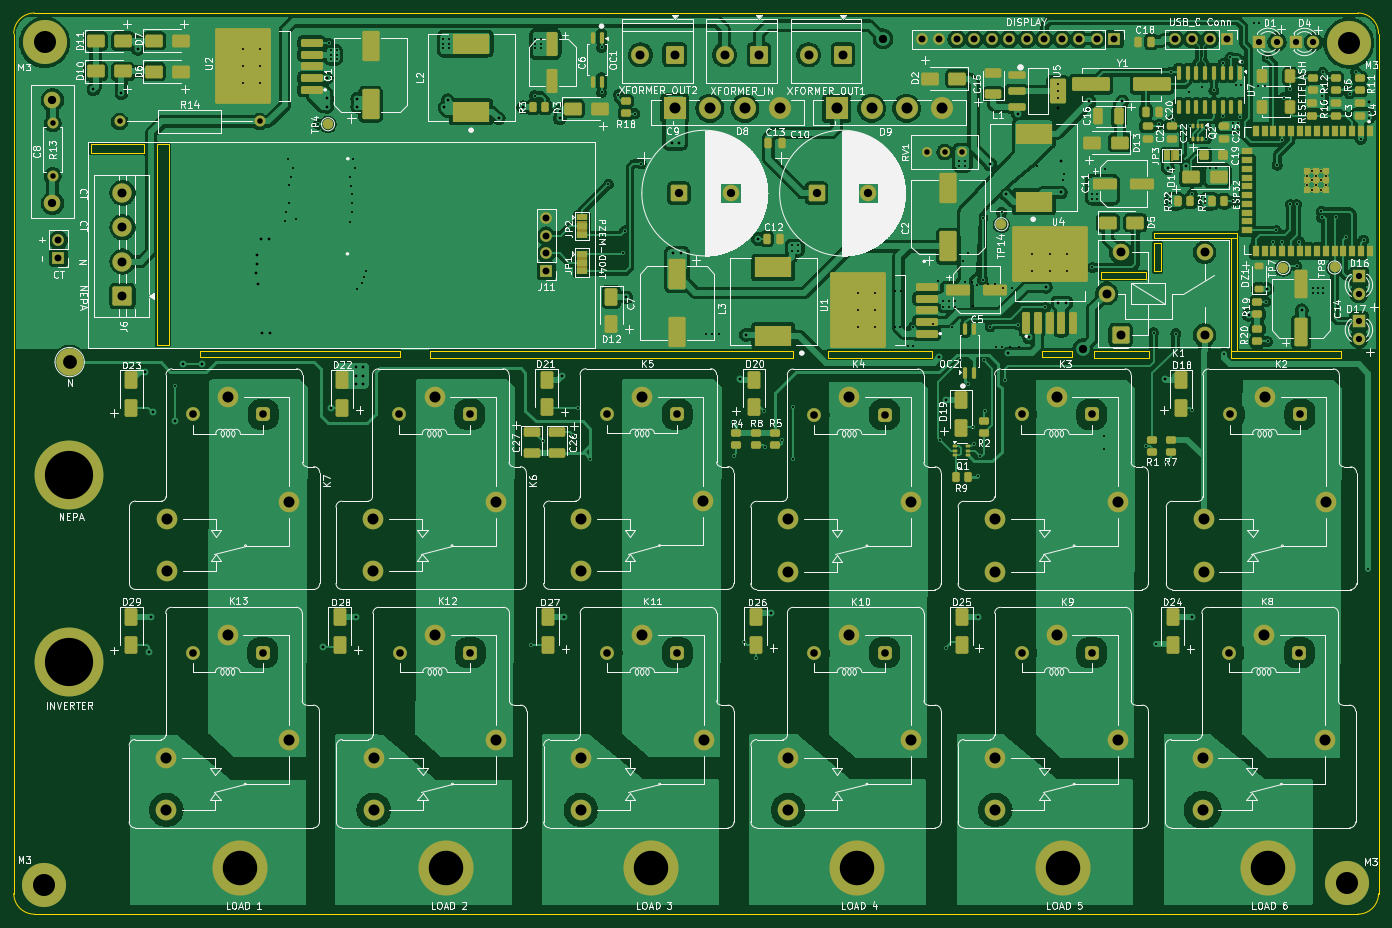
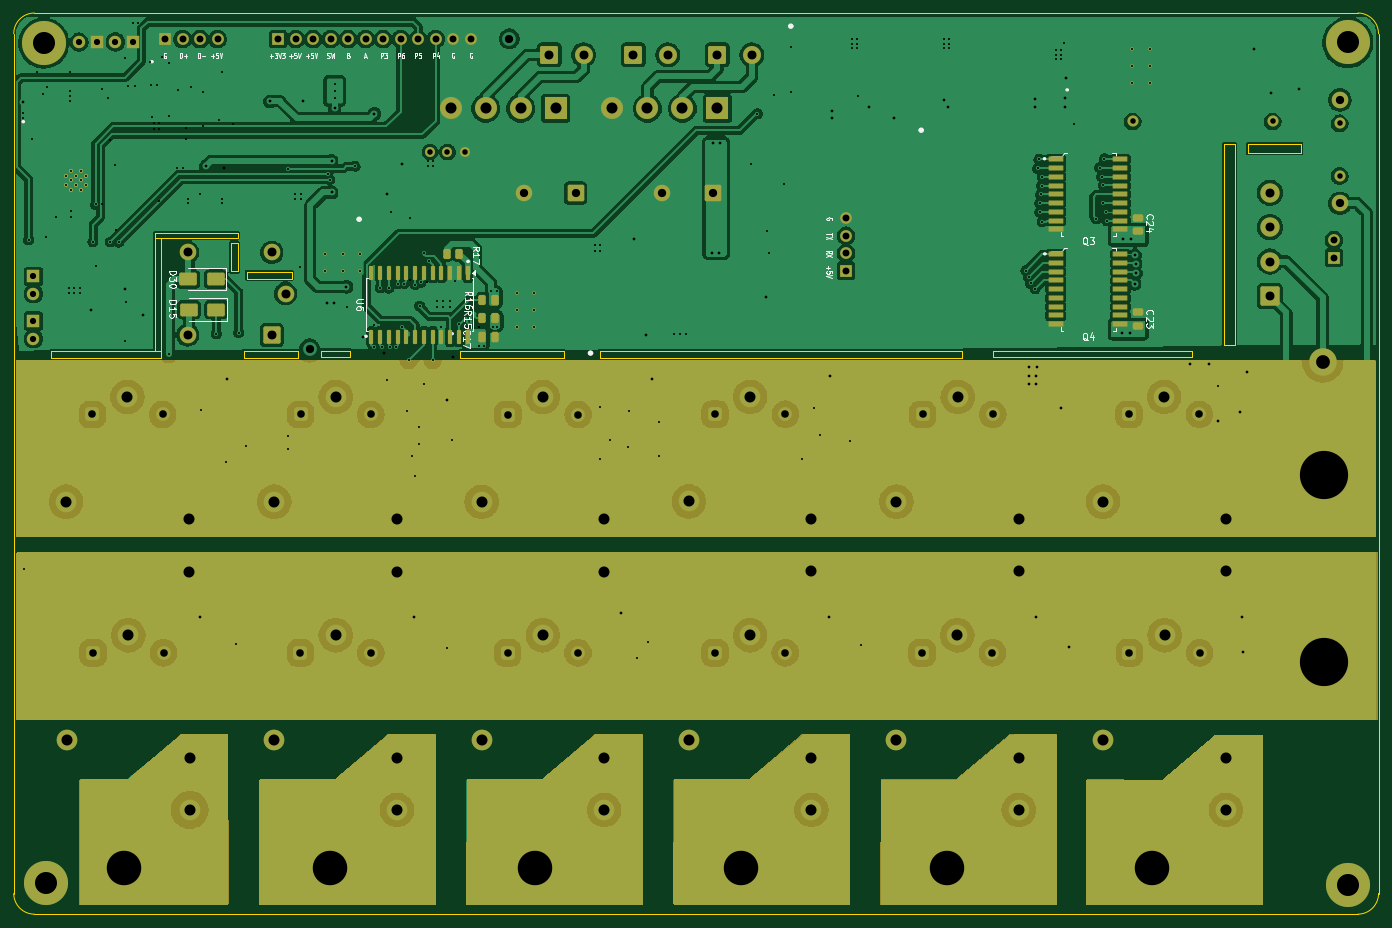
Circuit board: 16 layer files. Board 198.1 x 130.8 mm.
- bottom_copper: Smart Home Energy Management System-CuBottom.gbr (355093 bytes)
- inner_copper: Smart Home Energy Management System-CuIn1.gbr (51980 bytes)
- inner_copper: Smart Home Energy Management System-CuIn2.gbr (191638 bytes)
- top_copper: Smart Home Energy Management System-CuTop.gbr (493163 bytes)
- outline: Smart Home Energy Management System-EdgeCuts.gbr (2497 bytes)
- bottom_mask: Smart Home Energy Management System-MaskBottom.gbr (14945 bytes)
- top_mask: Smart Home Energy Management System-MaskTop.gbr (20387 bytes)
- drill: Smart Home Energy Management System-NPTH.drl (265 bytes)
- drill: Smart Home Energy Management System-PTH.drl (4648 bytes)
- bottom_silk: Smart Home Energy Management System-SilkBottom.gbr (53058 bytes)
- top_silk: Smart Home Energy Management System-SilkTop.gbr (310551 bytes)
- drill: Smart Home Energy Management System-front-in1.drl (1588 bytes)
- drill: Smart Home Energy Management System-front-in2.drl (2071 bytes)
- drill: Smart Home Energy Management System-in1-back.drl (1057 bytes)
- drill: Smart Home Energy Management System-in1-in2.drl (369 bytes)
- drill: Smart Home Energy Management System-in2-back.drl (552 bytes)

=== bottom_copper: Smart Home Energy Management System-CuBottom.gbr (355093 bytes, source omitted) ===
=== inner_copper: Smart Home Energy Management System-CuIn1.gbr (51980 bytes, source omitted) ===
=== inner_copper: Smart Home Energy Management System-CuIn2.gbr (191638 bytes, source omitted) ===
=== top_copper: Smart Home Energy Management System-CuTop.gbr (493163 bytes, source omitted) ===
=== outline: Smart Home Energy Management System-EdgeCuts.gbr ===
%TF.GenerationSoftware,KiCad,Pcbnew,9.0.5*%
%TF.CreationDate,2025-10-18T22:02:24+01:00*%
%TF.ProjectId,Smart Home Energy Management System,536d6172-7420-4486-9f6d-6520456e6572,rev?*%
%TF.SameCoordinates,Original*%
%TF.FileFunction,Profile,NP*%
%FSLAX46Y46*%
G04 Gerber Fmt 4.6, Leading zero omitted, Abs format (unit mm)*
G04 Created by KiCad (PCBNEW 9.0.5) date 2025-10-18 22:02:24*
%MOMM*%
%LPD*%
G01*
G04 APERTURE LIST*
%TA.AperFunction,Profile*%
%ADD10C,0.050000*%
%TD*%
G04 APERTURE END LIST*
D10*
X111194000Y-72925000D02*
X163794000Y-72925000D01*
X163794000Y-73870000D01*
X111194000Y-73870000D01*
X111194000Y-72925000D01*
X248830000Y-26866000D02*
X248830000Y-151660000D01*
X50740000Y-151660000D02*
X50740000Y-26866000D01*
X245830000Y-154660000D02*
X53740000Y-154660000D01*
X50740000Y-26866000D02*
G75*
G02*
X53740000Y-23866000I3000000J0D01*
G01*
X71585000Y-42867000D02*
X73200000Y-42867000D01*
X73200000Y-72097600D01*
X71585000Y-72097600D01*
X71585000Y-42867000D01*
X199983600Y-72847500D02*
X204266400Y-72847500D01*
X204266400Y-73852500D01*
X199983600Y-73852500D01*
X199983600Y-72847500D01*
X77784000Y-72925000D02*
X106734000Y-72925000D01*
X106734000Y-73845000D01*
X77784000Y-73845000D01*
X77784000Y-72925000D01*
X168971100Y-72925000D02*
X184028900Y-72925000D01*
X184028900Y-73930000D01*
X168971100Y-73930000D01*
X168971100Y-72925000D01*
X216265800Y-55770000D02*
X228270000Y-55770000D01*
X228270000Y-56475000D01*
X216265800Y-56475000D01*
X216265800Y-55770000D01*
X207542200Y-72895000D02*
X215475000Y-72895000D01*
X215475000Y-73900000D01*
X207542200Y-73900000D01*
X207542200Y-72895000D01*
X245830000Y-23866000D02*
G75*
G02*
X248830000Y-26866000I0J-3000000D01*
G01*
X227404700Y-72925000D02*
X243423500Y-72925000D01*
X243423500Y-73930000D01*
X227404700Y-73930000D01*
X227404700Y-72925000D01*
X216260000Y-57287600D02*
X217305000Y-57287600D01*
X217305000Y-61380000D01*
X216260000Y-61380000D01*
X216260000Y-57287600D01*
X61933000Y-42882800D02*
X69647600Y-42882800D01*
X69647600Y-44239200D01*
X61933000Y-44239200D01*
X61933000Y-42882800D01*
X248830000Y-151660000D02*
G75*
G02*
X245830000Y-154660000I-3000000J0D01*
G01*
X53740000Y-154660000D02*
G75*
G02*
X50740000Y-151660000I0J3000000D01*
G01*
X53740000Y-23866000D02*
X245830000Y-23866000D01*
X227395000Y-56516000D02*
X228275000Y-56516000D01*
X228275000Y-72875000D01*
X227395000Y-72875000D01*
X227395000Y-56516000D01*
X208478000Y-61397500D02*
X215014000Y-61397500D01*
X215014000Y-62402500D01*
X208478000Y-62402500D01*
X208478000Y-61397500D01*
M02*

=== bottom_mask: Smart Home Energy Management System-MaskBottom.gbr (14945 bytes, source omitted) ===
=== top_mask: Smart Home Energy Management System-MaskTop.gbr (20387 bytes, source omitted) ===
=== drill: Smart Home Energy Management System-NPTH.drl ===
M48
; DRILL file {KiCad 9.0.5} date 2025-10-18T22:02:24+0100
; FORMAT={-:-/ absolute / inch / decimal}
; #@! TF.CreationDate,2025-10-18T22:02:24+01:00
; #@! TF.GenerationSoftware,Kicad,Pcbnew,9.0.5
; #@! TF.FileFunction,NonPlated,1,4,NPTH
FMAT,2
INCH
%
G90
G05
M30

=== drill: Smart Home Energy Management System-PTH.drl ===
M48
; DRILL file {KiCad 9.0.5} date 2025-10-18T22:02:24+0100
; FORMAT={-:-/ absolute / inch / decimal}
; #@! TF.CreationDate,2025-10-18T22:02:24+01:00
; #@! TF.GenerationSoftware,Kicad,Pcbnew,9.0.5
; #@! TF.FileFunction,Plated,1,4,PTH
FMAT,2
INCH
; #@! TA.AperFunction,Plated,PTH,ViaDrill
T1C0.0118
; #@! TA.AperFunction,Plated,PTH,ComponentDrill
T2C0.0118
; #@! TA.AperFunction,Plated,PTH,ViaDrill
T3C0.0157
; #@! TA.AperFunction,Plated,PTH,ComponentDrill
T4C0.0315
; #@! TA.AperFunction,Plated,PTH,ComponentDrill
T5C0.0354
; #@! TA.AperFunction,Plated,PTH,ComponentDrill
T6C0.0394
; #@! TA.AperFunction,Plated,PTH,ComponentDrill
T7C0.0433
; #@! TA.AperFunction,Plated,PTH,ViaDrill
T8C0.0472
; #@! TA.AperFunction,Plated,PTH,ComponentDrill
T9C0.0472
; #@! TA.AperFunction,Plated,PTH,ComponentDrill
T10C0.0512
; #@! TA.AperFunction,Plated,PTH,ComponentDrill
T11C0.0630
; #@! TA.AperFunction,Plated,PTH,ComponentDrill
T12C0.0787
; #@! TA.AperFunction,Plated,PTH,ComponentDrill
T13C0.1260
; #@! TA.AperFunction,Plated,PTH,ComponentDrill
T14C0.1969
; #@! TA.AperFunction,Plated,PTH,ComponentDrill
T15C0.2756
%
G90
G05
T1
X5.5472Y-1.5144
X5.955Y-2.775
X5.99Y-2.775
X6.025Y-2.775
X7.2766Y-2.4695
X7.3563Y-2.7356
X7.4024Y-2.925
X7.54Y-2.925
X7.5765Y-2.7323
X8.5108Y-2.7657
X8.6385Y-2.7717
X8.715Y-1.39
X8.785Y-1.365
X8.9114Y-2.8858
X8.98Y-1.35
X9.01Y-1.35
X9.0874Y-0.995
X9.105Y-1.355
X9.115Y-0.995
X9.145Y-1.355
X9.1959Y-2.2486
X9.2447Y-2.2478
X9.3285Y-2.0335
X9.3437Y-2.2461
X9.42Y-2.51
X9.42Y-2.54
X9.45Y-2.51
X9.45Y-2.54
X9.48Y-2.51
X9.48Y-2.54
X9.7106Y-2.2362
X9.7372Y-4.1161
T2
X3.3059Y-1.1453
X3.3059Y-1.2437
X3.3059Y-1.3421
X3.4043Y-1.1453
X3.4043Y-1.2437
X3.4043Y-1.3421
X6.8209Y-2.5394
X6.8209Y-2.6378
X6.8209Y-2.7362
X6.9193Y-2.5394
X6.9193Y-2.6378
X6.9193Y-2.7362
X7.8185Y-2.3169
X7.8185Y-2.4154
X7.9169Y-2.3169
X7.9169Y-2.4154
X7.963Y-1.3445
X7.963Y-1.3839
X7.963Y-1.4232
X8.0154Y-2.3169
X8.0154Y-2.4154
X9.386Y-1.8689
X9.386Y-1.924
X9.4136Y-1.8413
X9.4136Y-1.8965
X9.4136Y-1.9516
X9.4411Y-1.8689
X9.4411Y-1.924
X9.4687Y-1.8413
X9.4687Y-1.8965
X9.4687Y-1.9516
X9.4963Y-1.8689
X9.4963Y-1.924
T3
X7.7362Y-1.5148
X7.8953Y-2.5035
X7.9803Y-1.9646
X8.3317Y-1.4449
X8.6986Y-1.8157
X9.7433Y-1.4508
T4
X2.22Y-1.57
X2.22Y-1.87
X2.6028Y-1.5591
X3.4028Y-1.5591
X7.2181Y-1.7335
X7.3181Y-1.7335
X7.4181Y-1.7335
T5
X9.116Y-1.1043
X9.216Y-1.1043
X9.3235Y-1.1049
X9.4235Y-1.1049
X9.6843Y-2.4437
X9.6843Y-2.5437
X9.6843Y-2.7
X9.6843Y-2.8
T6
X2.253Y-2.2366
X2.253Y-2.3366
X5.0406Y-2.1117
X5.0406Y-2.2117
X5.0406Y-2.3117
X5.0406Y-2.4117
X7.1859Y-1.0883
X7.2859Y-1.0883
X7.3859Y-1.0883
X7.4859Y-1.0883
X7.5859Y-1.0883
X7.6859Y-1.0883
X7.7859Y-1.0883
X7.8859Y-1.0883
X7.9859Y-1.0883
X8.0859Y-1.0883
X8.1859Y-1.0883
X8.2859Y-1.0883
X8.6319Y-1.0886
X8.7319Y-1.0886
X8.8319Y-1.0886
X8.9319Y-1.0886
T7
X3.0195Y-4.5956
X3.0214Y-3.2329
X3.4211Y-4.5956
X3.423Y-3.2329
X4.2015Y-3.2329
X4.2038Y-4.5956
X4.6031Y-3.2329
X4.6053Y-4.5956
X5.3875Y-3.2323
X5.388Y-4.5956
X5.7891Y-3.2323
X5.7896Y-4.5956
X6.5718Y-3.2338
X6.5722Y-4.5956
X6.9734Y-3.2338
X6.9738Y-4.5956
X7.7562Y-3.2334
X7.7565Y-4.5956
X8.1577Y-3.2334
X8.158Y-4.5956
X8.9407Y-4.5956
X8.9459Y-3.2337
X9.3423Y-4.5956
X9.3475Y-3.2337
T8
X6.9646Y-1.0866
X8.1063Y-2.8583
T9
X2.2185Y-1.436
X2.2185Y-2.0266
X5.7981Y-1.9685
X6.0934Y-1.9685
X6.5855Y-1.9685
X6.8808Y-1.9685
T10
X2.6187Y-1.966
X2.6187Y-2.1629
X2.6187Y-2.3597
X2.6187Y-2.5566
X5.5785Y-1.1781
X5.7753Y-1.1781
X6.0591Y-1.1781
X6.2559Y-1.1781
X6.5396Y-1.1781
X6.7365Y-1.1781
X8.2433Y-2.5429
X8.322Y-2.3067
X8.322Y-2.7791
X8.8024Y-2.3067
X8.8024Y-2.7791
T11
X2.8699Y-5.194
X2.8699Y-5.4932
X2.8718Y-3.8314
X2.8718Y-4.1306
X3.2203Y-4.4956
X3.2222Y-3.1329
X3.5707Y-5.094
X3.5726Y-3.7314
X4.0519Y-3.8314
X4.0519Y-4.1306
X4.0542Y-5.194
X4.0542Y-5.4932
X4.4023Y-3.1329
X4.4046Y-4.4956
X4.7527Y-3.7314
X4.7549Y-5.094
X5.2379Y-3.8307
X5.2379Y-4.1299
X5.2384Y-5.194
X5.2384Y-5.4932
X5.5883Y-3.1323
X5.5888Y-4.4956
X5.7754Y-1.4841
X5.9387Y-3.7307
X5.9392Y-5.094
X5.9754Y-1.4841
X6.1754Y-1.4841
X6.3754Y-1.4841
X6.4222Y-3.8322
X6.4222Y-4.1315
X6.4226Y-5.194
X6.4226Y-5.4932
X6.6998Y-1.4841
X6.7726Y-3.1338
X6.773Y-4.4956
X6.8998Y-1.4841
X7.0998Y-1.4841
X7.123Y-3.7322
X7.1234Y-5.094
X7.2998Y-1.4841
X7.6066Y-3.8319
X7.6066Y-4.1311
X7.6069Y-5.194
X7.6069Y-5.4932
X7.9569Y-3.1334
X7.9573Y-4.4956
X8.3073Y-3.7319
X8.3077Y-5.094
X8.7911Y-5.194
X8.7911Y-5.4932
X8.7963Y-3.8321
X8.7963Y-4.1313
X9.1415Y-4.4956
X9.1467Y-3.1337
X9.4919Y-5.094
X9.4971Y-3.7321
T12
X2.3169Y-2.9341
T13
X2.172Y-5.9197
X2.1736Y-1.1079
X9.6146Y-5.9091
X9.6256Y-1.111
T14
X3.2913Y-5.8268
X4.4661Y-5.8268
X5.6409Y-5.8268
X6.8157Y-5.8268
X7.9906Y-5.8268
X9.1654Y-5.8268
T15
X2.312Y-3.5768
X2.312Y-4.6506
M30

=== bottom_silk: Smart Home Energy Management System-SilkBottom.gbr (53058 bytes, source omitted) ===
=== top_silk: Smart Home Energy Management System-SilkTop.gbr (310551 bytes, source omitted) ===
=== drill: Smart Home Energy Management System-front-in1.drl ===
M48
; DRILL file {KiCad 9.0.5} date 2025-10-18T22:02:24+0100
; FORMAT={-:-/ absolute / inch / decimal}
; #@! TF.CreationDate,2025-10-18T22:02:24+01:00
; #@! TF.GenerationSoftware,Kicad,Pcbnew,9.0.5
; #@! TF.FileFunction,Plated,1,2,Blind
FMAT,2
INCH
; #@! TA.AperFunction,Plated,Buried,ViaDrill
T1C0.0118
; #@! TA.AperFunction,Plated,Buried,ViaDrill
T2C0.0157
%
G90
G05
T1
X2.9163Y-3.0699
X3.7382Y-1.5748
X3.7972Y-1.1102
X4.9528Y-4.5522
X4.9734Y-1.4114
X5.02Y-3.386
X5.1915Y-3.3496
X5.224Y-3.194
X5.3563Y-1.1358
X5.3563Y-1.3927
X5.3957Y-1.9173
X5.4528Y-1.4055
X5.4803Y-2.312
X5.4893Y-2.1848
X5.5827Y-1.8012
X6.112Y-3.47
X6.1693Y-4.5315
X6.2372Y-4.626
X6.2835Y-3.2126
X6.2884Y-3.4173
X6.3868Y-3.3799
X6.4478Y-3.1929
X6.4488Y-3.4852
X7.2913Y-3.3809
X7.3228Y-4.5669
X7.48Y-3.3071
X7.482Y-3.4
X7.5207Y-3.4705
X7.5344Y-2.1112
X7.5344Y-2.4646
X7.5492Y-3.2136
X7.6427Y-2.0768
X7.6634Y-3.037
X7.7352Y-2.7215
X7.8927Y-2.622
X8.1614Y-2.3936
X8.5236Y-4.5472
X8.5433Y-1.5748
X8.6083Y-1.2785
X8.623Y-1.5482
X8.7165Y-1.5827
X8.7283Y-3.2057
X8.7313Y-1.9724
X8.812Y-1.5965
X8.813Y-1.6573
X8.8553Y-1.3809
X8.9065Y-1.5295
X8.9094Y-1.2254
X8.9488Y-1.1929
X8.9675Y-2.0148
X9.0175Y-1.2168
X9.1526Y-2.5896
X9.1605Y-1.1938
X9.1624Y-2.8159
X9.2116Y-2.1821
X9.2165Y-1.8081
X9.2451Y-1.6644
X9.2559Y-1.4232
X9.2913Y-1.3711
X9.2913Y-2.0335
X9.3278Y-2.3848
X9.4684Y-2.0719
X9.4705Y-2.1073
X9.4778Y-1.2783
X9.5561Y-2.1053
X9.6083Y-1.3632
X9.6112Y-2.2195
X9.6319Y-1.4006
X9.6663Y-1.2756
T2
X2.6132Y-1.3967
X2.7697Y-4.5896
X2.7913Y-3.2205
X2.9163Y-3.2736
X2.9646Y-2.9459
X3.0728Y-2.9469
X3.7657Y-4.564
X3.813Y-3.1939
M30

=== drill: Smart Home Energy Management System-front-in2.drl ===
M48
; DRILL file {KiCad 9.0.5} date 2025-10-18T22:02:24+0100
; FORMAT={-:-/ absolute / inch / decimal}
; #@! TF.CreationDate,2025-10-18T22:02:24+01:00
; #@! TF.GenerationSoftware,Kicad,Pcbnew,9.0.5
; #@! TF.FileFunction,Plated,1,3,Blind
FMAT,2
INCH
; #@! TA.AperFunction,Plated,Buried,ViaDrill
T1C0.0118
; #@! TA.AperFunction,Plated,Buried,ViaDrill
T2C0.0157
%
G90
G05
T1
X3.811Y-1.1496
X3.811Y-1.1772
X3.811Y-1.2047
X3.8425Y-1.1496
X3.8425Y-1.1772
X3.8425Y-1.2047
X4.4518Y-1.0866
X4.4518Y-1.1142
X4.4518Y-1.1417
X4.4833Y-1.0866
X4.4833Y-1.1142
X4.4833Y-1.1417
X4.9764Y-1.0866
X4.9764Y-1.1142
X4.9764Y-1.1417
X5.0079Y-1.0866
X5.0079Y-1.1142
X5.0079Y-1.1417
X5.292Y-3.486
X6.1081Y-3.2789
X6.4449Y-2.2677
X6.4449Y-2.2992
X6.4764Y-2.2677
X6.4764Y-2.2992
X7.1359Y-2.7354
X7.3061Y-2.5856
X7.3061Y-2.6181
X7.3425Y-2.5856
X7.3425Y-2.6181
X7.377Y-2.5856
X7.377Y-2.6181
X7.4006Y-1.7838
X7.4006Y-1.8153
X7.4321Y-1.7838
X7.4321Y-1.8153
X7.4496Y-3.0573
X7.5051Y-3.587
X8.1575Y-1.9724
X8.1575Y-2.0039
X8.189Y-1.9724
X8.189Y-2.0039
X8.4692Y-3.4147
X8.5827Y-3.5039
X8.6053Y-2.0
X8.6053Y-2.0256
X8.8022Y-2.001
X8.8022Y-2.0266
X8.8307Y-1.8268
X8.865Y-1.8268
X8.965Y-1.57
X8.965Y-1.6
X8.995Y-1.57
X8.995Y-1.6
X9.0059Y-1.5335
X9.4744Y-1.3848
X9.4744Y-1.4134
X9.4744Y-1.4419
X9.6949Y-1.6594
X9.7441Y-1.5128
X9.7441Y-1.5404
T2
X2.4528Y-1.375
X2.7067Y-1.1437
X2.748Y-2.9882
X2.7795Y-4.3898
X3.7854Y-1.311
X3.7874Y-1.4754
X3.7884Y-1.4272
X3.9518Y-2.9636
X3.9528Y-3.0118
X3.9528Y-3.06
X3.9528Y-4.3898
X3.9606Y-1.4281
X3.9606Y-1.4744
X3.9961Y-2.9636
X3.9961Y-3.0118
X3.9961Y-3.06
X4.4587Y-1.4783
X4.4779Y-1.4375
X4.7687Y-1.5404
X4.9085Y-1.4774
X5.1181Y-1.5404
X5.12Y-1.5
X5.1299Y-3.0118
X5.1398Y-4.3907
X5.498Y-2.564
X5.7579Y-1.685
X5.7657Y-2.311
X5.8012Y-1.685
X5.8091Y-2.311
X6.1476Y-3.0315
X6.1821Y-2.7776
X6.251Y-2.2313
X6.3238Y-4.3691
X7.2874Y-2.9074
X7.3228Y-3.1496
X7.5098Y-4.3917
X7.5787Y-1.8051
X7.6654Y-1.9724
X7.68Y-2.885
X7.8002Y-2.7933
X7.9656Y-2.5974
X8.0079Y-2.5994
X8.1447Y-1.4449
X8.576Y-3.0315
X8.5935Y-1.8258
X8.7323Y-4.3898
X9.0551Y-2.6634
X9.1594Y-2.5148
X9.3573Y-2.6388
M30

=== drill: Smart Home Energy Management System-in1-back.drl ===
M48
; DRILL file {KiCad 9.0.5} date 2025-10-18T22:02:24+0100
; FORMAT={-:-/ absolute / inch / decimal}
; #@! TF.CreationDate,2025-10-18T22:02:24+01:00
; #@! TF.GenerationSoftware,Kicad,Pcbnew,9.0.5
; #@! TF.FileFunction,Plated,2,4,Blind
FMAT,2
INCH
; #@! TA.AperFunction,Plated,Buried,ViaDrill
T1C0.0118
; #@! TA.AperFunction,Plated,Buried,ViaDrill
T2C0.0157
%
G90
G05
T1
X3.5502Y-2.127
X3.5561Y-2.0768
X3.564Y-1.7724
X3.5719Y-1.9242
X3.5719Y-2.0256
X3.5797Y-1.874
X3.5906Y-1.8238
X3.6102Y-2.1161
X3.9203Y-1.875
X3.9203Y-2.1309
X3.9222Y-1.9252
X3.9291Y-1.9754
X3.9321Y-2.0768
X3.9331Y-2.0256
X3.938Y-1.7756
X3.9449Y-1.8268
X3.9596Y-2.5157
X3.9862Y-2.4843
X3.997Y-2.4488
X4.0128Y-2.4114
X7.4232Y-2.3573
X7.4508Y-2.31
X7.4715Y-2.4793
X7.4764Y-2.6132
X7.502Y-2.4911
X7.5659Y-2.4852
X7.6024Y-2.4872
X7.6132Y-2.8478
X7.6467Y-2.8474
X7.6526Y-2.5108
X7.6909Y-2.8465
X7.7018Y-2.5098
X7.7392Y-2.8474
X7.8459Y-1.8148
X7.9913Y-1.8909
X8.0016Y-1.8591
X8.2309Y-1.8293
T2
X3.3839Y-2.4262
X3.3858Y-2.3711
X3.3888Y-2.3219
X3.3917Y-2.4862
X7.963Y-1.4843
X7.9807Y-1.7844
M30

=== drill: Smart Home Energy Management System-in1-in2.drl ===
M48
; DRILL file {KiCad 9.0.5} date 2025-10-18T22:02:24+0100
; FORMAT={-:-/ absolute / inch / decimal}
; #@! TF.CreationDate,2025-10-18T22:02:24+01:00
; #@! TF.GenerationSoftware,Kicad,Pcbnew,9.0.5
; #@! TF.FileFunction,Plated,2,3,Buried
FMAT,2
INCH
; #@! TA.AperFunction,Plated,Buried,ViaDrill
T1C0.0118
%
G90
G05
T1
X7.4331Y-2.4774
X8.228Y-3.4331
X8.2283Y-3.3563
M30

=== drill: Smart Home Energy Management System-in2-back.drl ===
M48
; DRILL file {KiCad 9.0.5} date 2025-10-18T22:02:24+0100
; FORMAT={-:-/ absolute / inch / decimal}
; #@! TF.CreationDate,2025-10-18T22:02:24+01:00
; #@! TF.GenerationSoftware,Kicad,Pcbnew,9.0.5
; #@! TF.FileFunction,Plated,3,4,Blind
FMAT,2
INCH
; #@! TA.AperFunction,Plated,Buried,ViaDrill
T1C0.0118
; #@! TA.AperFunction,Plated,Buried,ViaDrill
T2C0.0157
%
G90
G05
T1
X7.0325Y-2.7343
X7.0354Y-2.5285
X7.06Y-2.7343
X7.0689Y-2.5285
X7.1102Y-2.8415
X7.1368Y-2.8415
X7.2524Y-2.715
T2
X3.4094Y-2.2323
X3.4173Y-2.7677
X3.4567Y-2.2323
X3.4646Y-2.7677
M30

